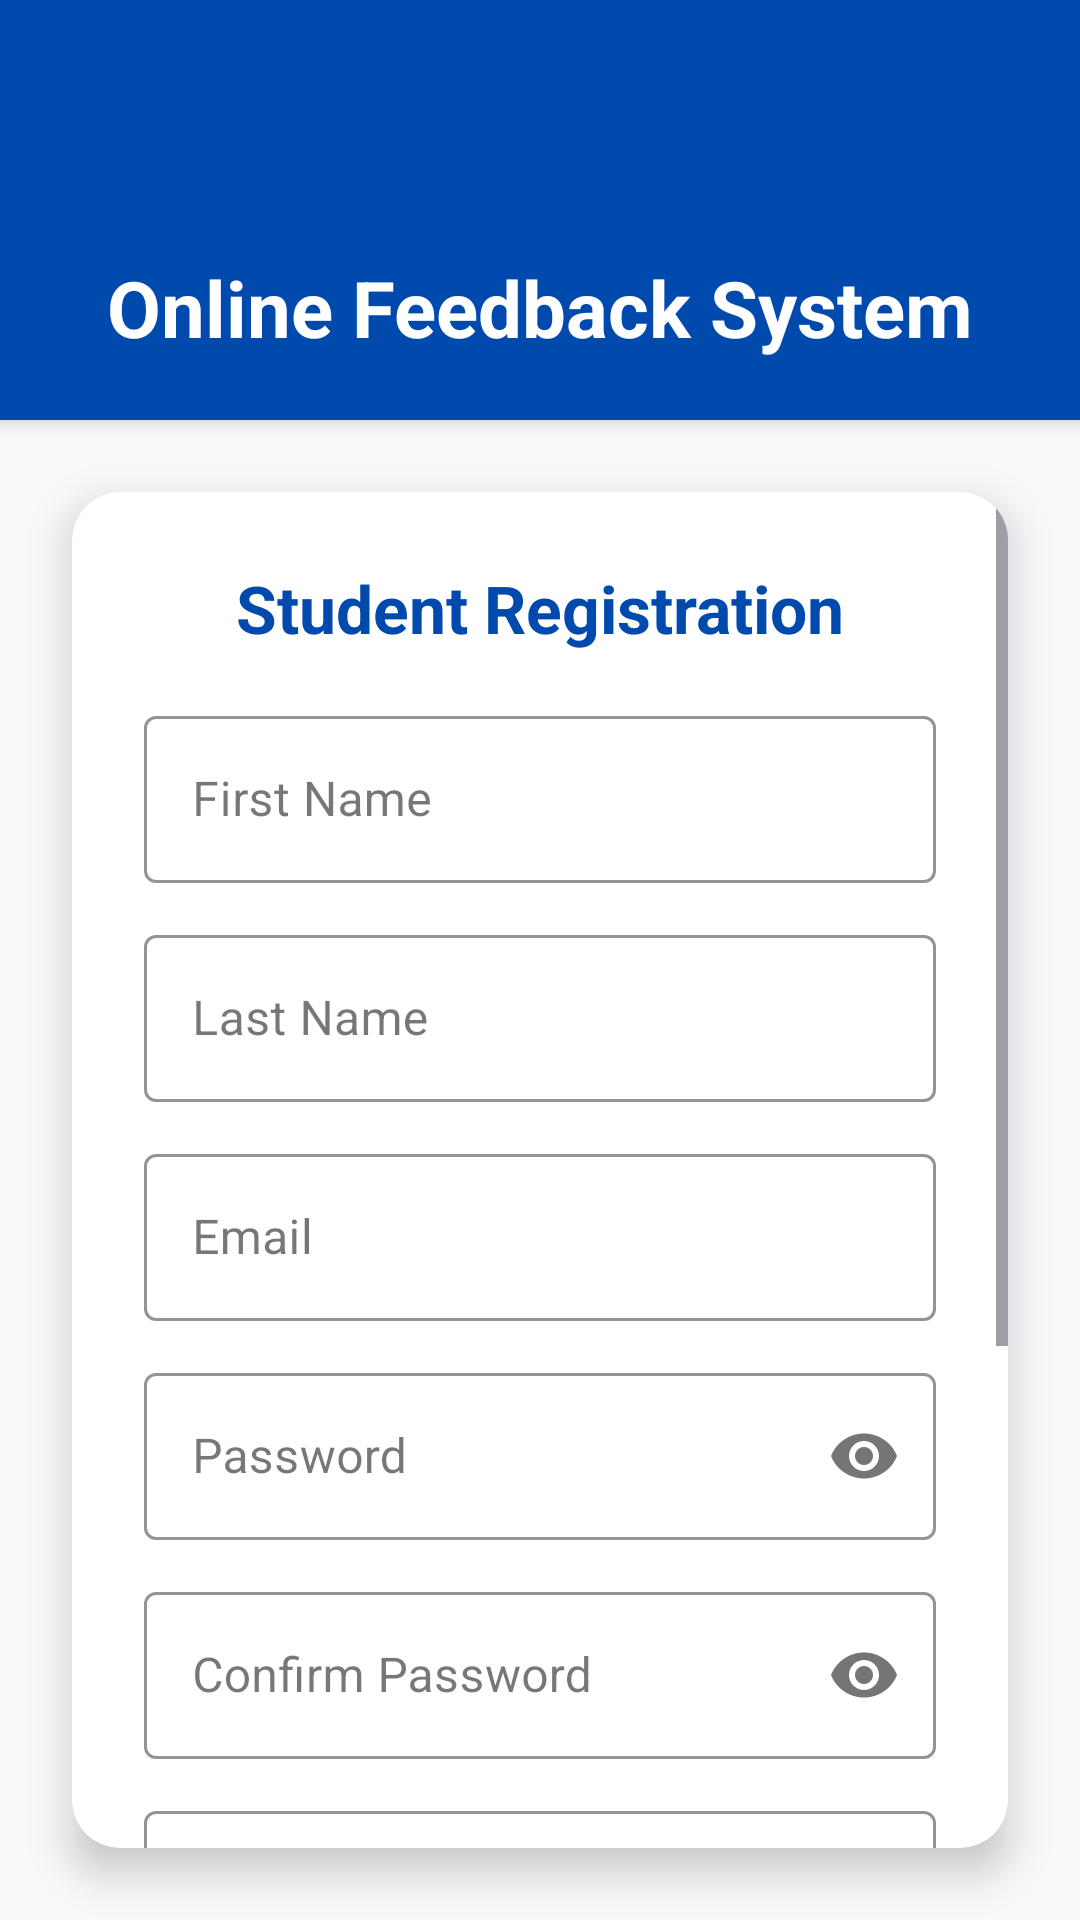

Produce the Android XML layout that renders to this screen, including the resource entries it uses.
<!-- AndroidManifest.xml: application theme Theme.StudentFeedback -->
<!-- res/layout/activity_register.xml -->
<?xml version="1.0" encoding="utf-8"?>
<androidx.constraintlayout.widget.ConstraintLayout xmlns:android="http://schemas.android.com/apk/res/android"
    xmlns:app="http://schemas.android.com/apk/res-auto"
    xmlns:tools="http://schemas.android.com/tools"
    android:layout_width="match_parent"
    android:layout_height="match_parent"
    android:background="#F8F9FA"
    tools:context=".activity.RegisterActivity">

    
    <TextView
        android:id="@+id/header"
        android:layout_width="match_parent"
        android:layout_height="140dp"
        android:background="#004AAD"
        android:gravity="bottom|center"
        android:paddingBottom="20dp"
        android:text="Online Feedback System"
        android:textColor="@android:color/white"
        android:textSize="26sp"
        android:textStyle="bold"
        android:elevation="4dp"
        app:layout_constraintTop_toTopOf="parent" />

    <androidx.cardview.widget.CardView
        android:id="@+id/registerCard"
        android:layout_width="0dp"
        android:layout_height="0dp"
        android:layout_margin="24dp"
        app:cardCornerRadius="16dp"
        app:cardElevation="8dp"
        app:layout_constraintTop_toBottomOf="@id/header"
        app:layout_constraintBottom_toBottomOf="parent"
        app:layout_constraintStart_toStartOf="parent"
        app:layout_constraintEnd_toEndOf="parent">

        <ScrollView
            android:layout_width="match_parent"
            android:layout_height="match_parent"
            android:fillViewport="true">

            <LinearLayout
                android:layout_width="match_parent"
                android:layout_height="wrap_content"
                android:orientation="vertical"
                android:padding="24dp">

                
                <TextView
                    android:layout_width="wrap_content"
                    android:layout_height="wrap_content"
                    android:text="Student Registration"
                    android:textColor="#004AAD"
                    android:textSize="22sp"
                    android:textStyle="bold"
                    android:layout_gravity="center_horizontal"
                    android:paddingBottom="16dp"/>

                
                <com.google.android.material.textfield.TextInputLayout
                    style="@style/Widget.MaterialComponents.TextInputLayout.OutlinedBox"
                    android:hint="First Name"
                    android:layout_width="match_parent"
                    android:layout_height="wrap_content"
                    app:boxStrokeColor="#004AAD"
                    android:layout_marginBottom="12dp">
                    <com.google.android.material.textfield.TextInputEditText
                        android:id="@+id/editTextFirstName"
                        android:layout_width="match_parent"
                        android:layout_height="wrap_content"
                        android:inputType="textPersonName"/>
                </com.google.android.material.textfield.TextInputLayout>

                
                <com.google.android.material.textfield.TextInputLayout
                    style="@style/Widget.MaterialComponents.TextInputLayout.OutlinedBox"
                    android:hint="Last Name"
                    android:layout_width="match_parent"
                    android:layout_height="wrap_content"
                    app:boxStrokeColor="#004AAD"
                    android:layout_marginBottom="12dp">
                    <com.google.android.material.textfield.TextInputEditText
                        android:id="@+id/editTextLastName"
                        android:layout_width="match_parent"
                        android:layout_height="wrap_content"
                        android:inputType="textPersonName"/>
                </com.google.android.material.textfield.TextInputLayout>

                
                <com.google.android.material.textfield.TextInputLayout
                    style="@style/Widget.MaterialComponents.TextInputLayout.OutlinedBox"
                    android:hint="Email"
                    android:layout_width="match_parent"
                    android:layout_height="wrap_content"
                    app:boxStrokeColor="#004AAD"
                    android:layout_marginBottom="12dp">
                    <com.google.android.material.textfield.TextInputEditText
                        android:id="@+id/editTextEmail"
                        android:layout_width="match_parent"
                        android:layout_height="wrap_content"
                        android:inputType="textEmailAddress"/>
                </com.google.android.material.textfield.TextInputLayout>

                
                <com.google.android.material.textfield.TextInputLayout
                    style="@style/Widget.MaterialComponents.TextInputLayout.OutlinedBox"
                    android:hint="Password"
                    app:passwordToggleEnabled="true"
                    android:layout_width="match_parent"
                    android:layout_height="wrap_content"
                    app:boxStrokeColor="#004AAD"
                    android:layout_marginBottom="12dp">
                    <com.google.android.material.textfield.TextInputEditText
                        android:id="@+id/editTextPassword"
                        android:layout_width="match_parent"
                        android:layout_height="wrap_content"
                        android:inputType="textPassword"/>
                </com.google.android.material.textfield.TextInputLayout>

                
                <com.google.android.material.textfield.TextInputLayout
                    style="@style/Widget.MaterialComponents.TextInputLayout.OutlinedBox"
                    android:hint="Confirm Password"
                    app:passwordToggleEnabled="true"
                    android:layout_width="match_parent"
                    android:layout_height="wrap_content"
                    app:boxStrokeColor="#004AAD"
                    android:layout_marginBottom="12dp">
                    <com.google.android.material.textfield.TextInputEditText
                        android:id="@+id/editTextConfirmPassword"
                        android:layout_width="match_parent"
                        android:layout_height="wrap_content"
                        android:inputType="textPassword"/>
                </com.google.android.material.textfield.TextInputLayout>

                
                <com.google.android.material.textfield.TextInputLayout
                    style="@style/Widget.MaterialComponents.TextInputLayout.OutlinedBox"
                    android:hint="PRN Number"
                    android:layout_width="match_parent"
                    android:layout_height="wrap_content"
                    app:boxStrokeColor="#004AAD"
                    android:layout_marginBottom="12dp">
                    <com.google.android.material.textfield.TextInputEditText
                        android:id="@+id/editTextPRN"
                        android:layout_width="match_parent"
                        android:layout_height="wrap_content"
                        android:inputType="number"/>
                </com.google.android.material.textfield.TextInputLayout>

                
                <com.google.android.material.textfield.TextInputLayout
                    style="@style/Widget.MaterialComponents.TextInputLayout.OutlinedBox"
                    android:hint="   Course Name"
                    android:layout_width="match_parent"
                    android:layout_height="wrap_content"
                    app:endIconMode="dropdown_menu"
                    app:boxStrokeColor="#004AAD"
                    android:layout_marginBottom="12dp">

                    <AutoCompleteTextView
                        android:id="@+id/autoCompleteCourse"
                        android:layout_width="match_parent"
                        android:layout_height="wrap_content"
                        android:inputType="none"/>
                </com.google.android.material.textfield.TextInputLayout>

                
                <com.google.android.material.textfield.TextInputLayout
                    style="@style/Widget.MaterialComponents.TextInputLayout.OutlinedBox"
                    android:hint="   Group Name"
                    android:layout_width="match_parent"
                    android:layout_height="wrap_content"
                    app:endIconMode="dropdown_menu"
                    app:boxStrokeColor="#004AAD"
                    android:layout_marginBottom="20dp">

                    <AutoCompleteTextView
                        android:id="@+id/autoCompleteGroup"
                        android:layout_width="match_parent"
                        android:layout_height="wrap_content"
                        android:inputType="none"/>
                </com.google.android.material.textfield.TextInputLayout>


                
                <Button
                    android:id="@+id/buttonRegister"
                    android:layout_width="match_parent"
                    android:layout_height="48dp"
                    android:backgroundTint="#004AAD"
                    android:onClick="register"
                    android:text="Register"
                    android:textColor="@android:color/white"
                    android:textStyle="bold"/>

            </LinearLayout>
        </ScrollView>
    </androidx.cardview.widget.CardView>
</androidx.constraintlayout.widget.ConstraintLayout>
<!-- resources referenced by this layout -->
<resources>
  <style name="Theme.StudentFeedback" parent="Base.Theme.StudentFeedback" />
  <style name="Base.Theme.StudentFeedback" parent="Theme.Material3.DayNight.NoActionBar">
          
          
      </style>
</resources>
